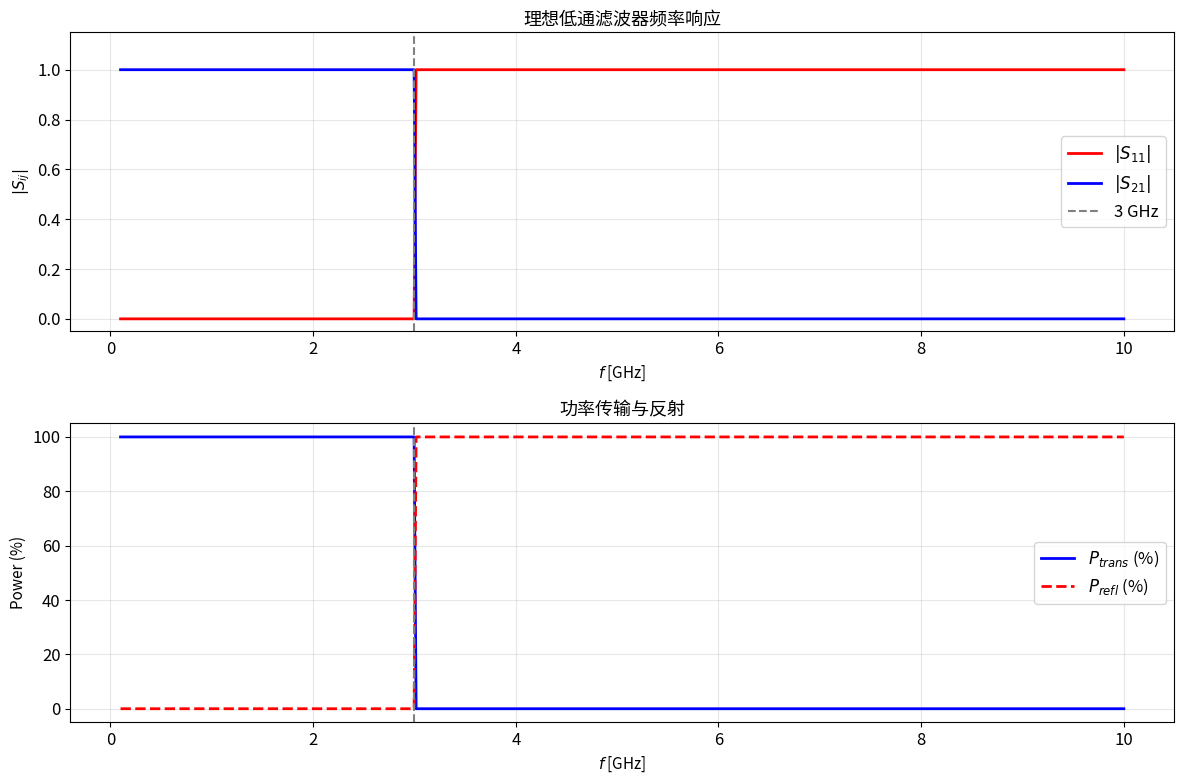

Write the Python code that produced this figure. (Note: this script raises an exception after producing the figure.)
"""
第五章 毫米波介质波导与光波导 / 第六章 微波网络基础
====================================================
基于梁昌洪《简明微波》第五、六章内容

本文件覆盖：
1. 介质波导基本理论
2. 矩形介质波导的马克蒂里近似
3. 微波网络基础 (等效传输线)
4. S 参数定义与散射矩阵
5. 二端口网络 (ABCD矩阵)
6. 介质波导的波阻抗与传播特性
"""

import numpy as np
import matplotlib.pyplot as plt
from matplotlib.patches import Rectangle, Circle
import warnings
warnings.filterwarnings('ignore')

plt.rcParams.update({
    'font.size': 12,
    'axes.titlesize': 13,
    'axes.labelsize': 11,
    'figure.figsize': (14, 8),
    'axes.grid': True,
    'grid.alpha': 0.3,
})

c = 3e8
epsilon_0 = 8.854e-12
mu_0 = 4e-7 * np.pi
eta_0 = np.sqrt(mu_0 / epsilon_0)  # 自由空间波阻抗 ≈ 377Ω

# ============================================================
# 1. 介质波导 - 表面波色散
# ============================================================

def dielectric_slab_cutoff(epsilon_r, d, mode='TE0'):
    """
    介质板波导的截止频率 (对称介质板, 周围为空气)
    
    参数:
        epsilon_r: 介质相对介电常数
        d: 介质板厚度 [m]
        mode: 'TE0', 'TM0', 'TE1', 'TM1'
    """
    lambda_0 = c / f
    # 截止条件 (对称介质板)
    # TE0: f_c → 0 (最低模式，无截止)
    # TM0: f_c → 0
    # TE1: 第一个高次模
    pass


def dielectric_waveguide_beta(epsilon_r_core, epsilon_r_clad, a, f):
    """
    介质圆波导 (介质棒) 的传播常数
    
    近似: 弱导条件 (n1 ≈ n2)
    β ≈ k0 * n_clad + (n1 - n2) * k0 * (something)
    """
    k0 = 2 * np.pi * f / c
    n1 = np.sqrt(epsilon_r_core)
    n2 = np.sqrt(epsilon_r_clad)
    
    # 归一化折射率差
    delta = (n1**2 - n2**2) / (2 * n1**2)
    
    # 有效折射率
    n_eff = n2 + delta * (V - 1) / V  # 简化
    # V 参数 (归一化频率)
    V = 2 * np.pi * a / lambda_0 * np.sqrt(n1**2 - n2**2)
    
    beta = k0 * n_eff
    return beta


# ============================================================
# 例题 5.1: 矩形介质波导特性
# ============================================================

def example_dielectric_waveguide():
    """
    例题: 矩形介质波导 ε_r1=12.9 (GaAs), 尺寸 a×b
    工作频率 f=100 GHz, 求各模的截止特性
    """
    epsilon_r = 12.9
    f = 100e9
    
    lambda_0 = c / f
    print(f"f = {f/1e9:.1f} GHz, λ0 = {lambda_0*1e3:.2f} mm")
    
    # 矩形介质波导的马克蒂里近似
    # 截止波长近似
    # 对于 TE_mn 模
    print(f"ε_r = {epsilon_r}, n = {np.sqrt(epsilon_r):.4f}")
    
    # 估算主模 (TE11) 的截止波长
    # λ_c ≈ 2 * a * sqrt(ε_r - 1)
    a_vals = [1e-3, 2e-3, 5e-3]  # mm scale
    for a in a_vals:
        lambda_c_est = 2 * a * np.sqrt(epsilon_r - 1)
        print(f"  a = {a*1e3:.1f} mm: λ_c(est) ≈ {lambda_c_est*1e3:.2f} mm")
    
    return None


# ============================================================
# 2. 微波网络基础 - 波导等效传输线
# ============================================================

def rectangular_waveguide_Z_TE_mn(m, n, a, b, f, epsilon_r=1.0):
    """
    矩形波导 TE_mn 模的等效特性阻抗
    
    基于模式电压和模式电流的定义
    """
    k0 = 2 * np.pi * f * np.sqrt(epsilon_r) / c
    kc = np.pi * np.sqrt((m/a)**2 + (n/b)**2)
    
    if f <= 0:
        return 0.0
    
    # β
    beta = np.sqrt(max(k0**2 - kc**2, 0))
    
    if beta == 0:
        return 0.0
    
    # TE 模波阻抗
    Z_TE = omega * mu_0 / beta
    
    return Z_TE


def rectangular_waveguide_Z_TM_mn(m, n, a, b, f, epsilon_r=1.0):
    """
    矩形波导 TM_mn 模的等效特性阻抗
    """
    k0 = 2 * np.pi * f * np.sqrt(epsilon_r) / c
    kc = np.pi * np.sqrt((m/a)**2 + (n/b)**2)
    
    if f <= 0:
        return 0.0
    
    beta = np.sqrt(max(k0**2 - kc**2, 0))
    
    if beta == 0:
        return 0.0
    
    # TM 模波阻抗
    Z_TM = beta / (omega * epsilon_0 * epsilon_r)
    
    return Z_TM


# ============================================================
# 例题 6.1: 波导等效传输线参数
# ============================================================

def example_waveguide_equivalent_circuit():
    """
    例题: X-band 波导 TE10 模, f=10 GHz
    计算等效传输线的特性阻抗和传播常数
    """
    a = 22.86e-3
    b = 10.16e-3
    f = 10e9
    
    mu_r = 1.0
    epsilon_r = 1.0
    
    omega = 2 * np.pi * f
    k0 = omega * np.sqrt(epsilon_r * epsilon_0 * mu_r * mu_0)
    
    # TE10 截止波数
    m, n = 1, 0
    kc = np.pi / a
    
    # 传播常数
    if k0 > kc:
        beta = np.sqrt(k0**2 - kc**2)
        print(f"k0 = {k0:.4f} rad/m, kc = {kc:.4f} rad/m")
        print(f"β = {beta:.4f} rad/m")
        
        # 相速度
        vp = omega / beta
        print(f"v_p = {vp/1e8:.4f} × 10⁸ m/s = {vp/c:.4f}c")
        
        # 波导波长
        lambda_g = 2 * np.pi / beta
        print(f"λ_g = {lambda_g*1e3:.2f} mm")
        
        # TE 模等效特性阻抗
        Z_TE = omega * mu_0 * mu_r / beta
        print(f"等效特性阻抗 Z_TE = {Z_TE:.2f} Ω")
    else:
        print("截止频率以下，不传输")
    
    return beta, Z_TE


# ============================================================
# 3. S 参数基础
# ============================================================

def S_to_Z(S):
    """
    S 参数转 Z 参数 (二端口)
    """
    pass


def Z_to_S(Z, Z0=50.0):
    """
    Z 参数转 S 参数 (归一化)
    """
    z = Z / Z0
    denom = (z[0,0] + 1) * (z[1,1] + 1) - z[0,1] * z[1,0]
    S11 = ((z[0,0] - 1) * (z[1,1] + 1) - z[0,1] * z[1,0]) / denom
    S12 = 2 * z[0,1] / denom
    S21 = 2 * z[0,1] / denom
    S22 = ((z[0,0] + 1) * (z[1,1] - 1) - z[0,1] * z[1,0]) / denom
    return np.array([[S11, S12], [S21, S22]])


def S_params_to_matching(S11, S21, S12, S22):
    """
    分析二端口网络的S参数特性
    """
    # 回波损耗
    RL_dB = -20 * np.log10(np.abs(S11))
    # 插入损耗
    IL_dB = -20 * np.log10(np.abs(S21))
    # VSWR
    Gamma_in = S11
    VSWR = (1 + np.abs(Gamma_in)) / (1 - np.abs(Gamma_in))
    
    return RL_dB, IL_dB, VSWR


# ============================================================
# 例题 6.2: 理想滤波器网络的S参数
# ============================================================

def example_S_parameters():
    """
    例题: 理想低通滤波器的S参数响应
    绘制频率响应曲线
    """
    # 简化: 理想 Brick Wall 低通
    f_cutoff = 3e9  # 3 GHz
    f_vals = np.linspace(0.1e9, 10e9, 500)
    
    S11_mag = []
    S21_mag = []
    
    for f in f_vals:
        if f < f_cutoff:
            S11 = 0.0  # 理想通带无反射
            S21 = 1.0
        else:
            S11 = 1.0  # 理想阻带全反射
            S21 = 0.0
        S11_mag.append(np.abs(S11))
        S21_mag.append(np.abs(S21))
    
    fig, axes = plt.subplots(2, 1, figsize=(12, 8))
    
    ax1 = axes[0]
    ax1.plot(f_vals/1e9, S11_mag, 'r-', lw=2, label=r'$|S_{11}|$')
    ax1.plot(f_vals/1e9, S21_mag, 'b-', lw=2, label=r'$|S_{21}|$')
    ax1.axvline(x=f_cutoff/1e9, color='gray', linestyle='--', label=f'{f_cutoff/1e9:.0f} GHz')
    ax1.set_xlabel(r'$f$ [GHz]')
    ax1.set_ylabel(r'$|S_{ij}|$')
    ax1.set_title(r'理想低通滤波器频率响应')
    ax1.legend()
    ax1.set_ylim([-0.05, 1.15])
    
    ax2 = axes[1]
    # 功率传输
    P_trans = np.array(S21_mag)**2
    P_refl = np.array(S11_mag)**2
    ax2.plot(f_vals/1e9, P_trans*100, 'b-', lw=2, label=r'$P_{trans}$ (%)')
    ax2.plot(f_vals/1e9, P_refl*100, 'r--', lw=2, label=r'$P_{refl}$ (%)')
    ax2.axvline(x=f_cutoff/1e9, color='gray', linestyle='--')
    ax2.set_xlabel(r'$f$ [GHz]')
    ax2.set_ylabel(r'Power (%)')
    ax2.set_title('功率传输与反射')
    ax2.legend()
    
    plt.tight_layout()
    fig.savefig('/home/ubuntu/.openclaw/workspace/textbooks/wb94/figures/wb94_S_parameter_response.png',
                dpi=150, bbox_inches='tight')
    plt.show()
    print("图已保存: wb94_S_parameter_response.png")


# ============================================================
# 4. ABCD (传输) 矩阵
# ============================================================

def ABCD_of_series_Z(Z):
    """
    串联阻抗的 ABCD 矩阵
    """
    return np.array([[1, Z], [0, 1]])


def ABCD_of_shunt_Y(Y):
    """
    并联导纳的 ABCD 矩阵
    """
    return np.array([[1, 0], [Y, 1]])


def ABCD_ofTransmissionLine(Z0, gamma, l):
    """
    长度为 l 的传输线的 ABCD 矩阵
    """
    cosh_gl = np.cosh(gamma * l)
    sinh_gl = np.sinh(gamma * l)
    return np.array([[cosh_gl, Z0 * sinh_gl], 
                      [sinh_gl / Z0, cosh_gl]])


def ABCD_of_open_circuit_stub(Z0, beta, l):
    """
    开路短截线的 ABCD 矩阵
    """
    Y = 1j * np.tan(beta * l) / Z0  # 输入导纳
    return np.array([[1, 0], [Y, 1]])


def ABCD_of_short_circuit_stub(Z0, beta, l):
    """
    短路短截线的 ABCD 矩阵
    """
    Y = -1j / (Z0 * np.tan(beta * l))
    return np.array([[1, 0], [Y, 1]])


# ============================================================
# 例题 6.3: 用 ABCD 矩阵分析级联网络
# ============================================================

def example_ABCD_cascade():
    """
    例题: 分析 T 型网络 (串联 Z1, 并联 Y, 串联 Z2)
    计算整体 ABCD 矩阵和 S 参数
    """
    Z0 = 50.0
    
    # T 型网络参数
    Z1 = complex(10, 0)   # 10 Ω 串联
    Y = complex(0, 0.02) # 20 mS 并联
    Z2 = complex(20, 0) # 20 Ω 串联
    
    # 计算整体 ABCD
    ABCD1 = ABCD_of_series_Z(Z1)
    ABCD2 = ABCD_of_shunt_Y(Y)
    ABCD3 = ABCD_of_series_Z(Z2)
    
    # 级联: ABCD_total = ABCD1 @ ABCD2 @ ABCD3
    ABCD_total = ABCD1 @ ABCD2 @ ABCD3
    
    print("T型网络 ABCD 矩阵:")
    print(f"  A = {ABCD_total[0,0]:.4f}")
    print(f"  B = {ABCD_total[0,1]:.4f}")
    print(f"  C = {ABCD_total[1,0]:.6f}")
    print(f"  D = {ABCD_total[1,1]:.4f}")
    
    # 从 ABCD 转换到 S 参数
    # 对于二端口网络
    A, B, C, D = ABCD_total[0,0], ABCD_total[0,1], ABCD_total[1,0], ABCD_total[1,1]
    
    denom = A + B/Z0 + C*Z0 + D
    S11 = (A + B/Z0 - C*Z0 - D) / denom
    S21 = 2 / denom
    S12 = 2 * (A*D - B*C) / denom
    S22 = (-A + B/Z0 - C*Z0 + D) / denom
    
    print("\nS 参数:")
    print(f"  S11 = {S11:.4f}")
    print(f"  S21 = {S21:.4f}")
    print(f"  S12 = {S12:.4f}")
    print(f"  S22 = {S22:.4f}")
    
    print(f"\n|S11| = {np.abs(S11):.4f}, |S21| = {np.abs(S21):.4f}")
    
    return ABCD_total


# ============================================================
# 例题 6.4: 传输线节与 ABCD
# ============================================================

def example_transmission_line_ABCD():
    """
    例题: 一段 50Ω 传输线, 长 l=λ/4, 求其 ABCD 矩阵
    已知 Z0=50Ω, f=10GHz, 无耗
    """
    Z0 = 50.0
    l = 0.25  # λ/4
    f = 10e9
    
    c = 3e8
    lambda_ = c / f
    beta = 2 * np.pi / lambda_
    
    # 无耗线: γ = jβ
    gamma = 1j * beta
    l_m = l * lambda_
    
    ABCD = ABCD_ofTransmissionLine(Z0, gamma, l_m)
    
    print(f"λ/4 传输线 (Z0={Z0}Ω):")
    print(f"  长度 l = {l_m*1e3:.2f} mm")
    print(f"  ABCD 矩阵:")
    print(f"    A = {ABCD[0,0]:.4f}, B = {ABCD[0,1]:.4f}")
    print(f"    C = {ABCD[1,0]:.6f}, D = {ABCD[1,1]:.4f}")
    
    # 验证: 对于 λ/4 线, A=D=0, B=jZ0, C=j/Z0
    print(f"\n验证 (理想 λ/4 线):")
    print(f"  A ≈ 0: {np.abs(ABCD[0,0]):.6f}")
    print(f"  B ≈ jZ0: {ABCD[0,1]/1j:.4f}Ω")
    print(f"  C ≈ j/Z0: {ABCD[1,0]/1j:.4f}S")
    print(f"  D ≈ 0: {np.abs(ABCD[1,1]):.6f}")
    
    return ABCD


# ============================================================
# 5. 功率波与散射矩阵
# ============================================================

def compute_power_from_S(S, Z0=50.0, P_inc=1.0):
    """
    给定 S 参数，计算各端口的反射功率和传输功率
    P_inc: 端口1入射功率
    """
    # 反射波幅度
    b1 = S[0,0] * np.sqrt(P_inc)
    # 传输波幅度
    b2 = S[1,0] * np.sqrt(P_inc)
    
    # 功率
    P_refl = np.abs(b1)**2
    P_trans = np.abs(b2)**2
    
    return P_refl, P_trans


# ============================================================
# 例题 6.5: 二端口网络的功率关系
# ============================================================

def example_power_balance():
    """
    例题: 理想隔离的双端口网络
    S = [[0, 0.9], [0.9, 0]]
    计算功率分配
    """
    S = np.array([[0, 0.9], [0.9, 0]])
    P_inc = 1.0  # 归一化入射功率
    
    P_refl, P_trans = compute_power_from_S(S, P_inc=P_inc)
    
    print("理想双端口 (S21=0.9, S11=0):")
    print(f"  入射功率 P_inc = {P_inc:.2f}")
    print(f"  反射功率 P_refl = {P_refl:.4f}")
    print(f"  传输功率 P_trans = {P_trans:.4f}")
    print(f"  插入损耗 IL = {-10*np.log10(P_trans):.4f} dB")
    
    # 非理想情况
    S_bad = np.array([[0.3, 0.8], [0.8, 0.2]])
    print("\n非理想双端口:")
    print(f"  S11 = {S_bad[0,0]:.2f}, S21 = {S_bad[1,0]:.2f}")
    
    return None


# ============================================================
# 6. 绘制微波网络图示
# ============================================================

def draw_two_port_network(ax=None, S=None, label='2-port'):
    """
    绘制二端口网络示意图
    """
    if ax is None:
        fig, ax = plt.subplots(1, 1, figsize=(8, 6))
    
    # 两个端口框
    rect1 = Rectangle((0.1, 0.3), 0.3, 0.4, fill=True, facecolor='lightblue', edgecolor='black')
    rect2 = Rectangle((0.6, 0.3), 0.3, 0.4, fill=True, facecolor='lightblue', edgecolor='black')
    ax.add_patch(rect1)
    ax.add_patch(rect2)
    
    # 端口标注
    ax.annotate('Port 1', (0.25, 0.2), ha='center', fontsize=12)
    ax.annotate('Port 2', (0.75, 0.2), ha='center', fontsize=12)
    
    # S 参数标注
    if S is not None:
        ax.text(0.25, 0.5, f'S11={S[0,0]:.2f}', ha='center', va='center', fontsize=9)
        ax.text(0.75, 0.5, f'S22={S[1,1]:.2f}', ha='center', va='center', fontsize=9)
        ax.text(0.45, 0.35, f'S21={S[1,0]:.2f}', ha='center', va='center', fontsize=9)
        ax.text(0.45, 0.65, f'S12={S[0,1]:.2f}', ha='center', va='center', fontsize=9)
    
    ax.set_xlim(0, 1)
    ax.set_ylim(0, 1)
    ax.set_aspect('equal')
    ax.axis('off')
    ax.set_title(label)
    
    return ax


if __name__ == '__main__':
    print("=" * 60)
    print(" 第五章/六章 微波网络与介质波导 例题")
    print("=" * 60)
    
    print("\n--- 例题 5.1: 介质波导 ---")
    example_dielectric_waveguide()
    
    print("\n--- 例题 6.1: 波导等效传输线 ---")
    example_waveguide_equivalent_circuit()
    
    print("\n--- 例题 6.2: S 参数频率响应 (生成图) ---")
    example_S_parameters()
    
    print("\n--- 例题 6.3: ABCD 矩阵分析 ---")
    example_ABCD_cascade()
    
    print("\n--- 例题 6.4: 传输线 ABCD 矩阵 ---")
    example_transmission_line_ABCD()
    
    print("\n--- 例题 6.5: 功率平衡 ---")
    example_power_balance()
    
    print("\n--- 二端口网络示意图 ---")
    fig, ax = plt.subplots(1, 1, figsize=(8, 6))
    S = np.array([[0.1, 0.9], [0.9, 0.05]])
    draw_two_port_network(ax, S, '二端口网络示例')
    plt.savefig('/home/ubuntu/.openclaw/workspace/textbooks/wb94/figures/wb94_two_port_network.png',
                dpi=150, bbox_inches='tight')
    plt.show()
    print("图已保存: wb94_two_port_network.png")
